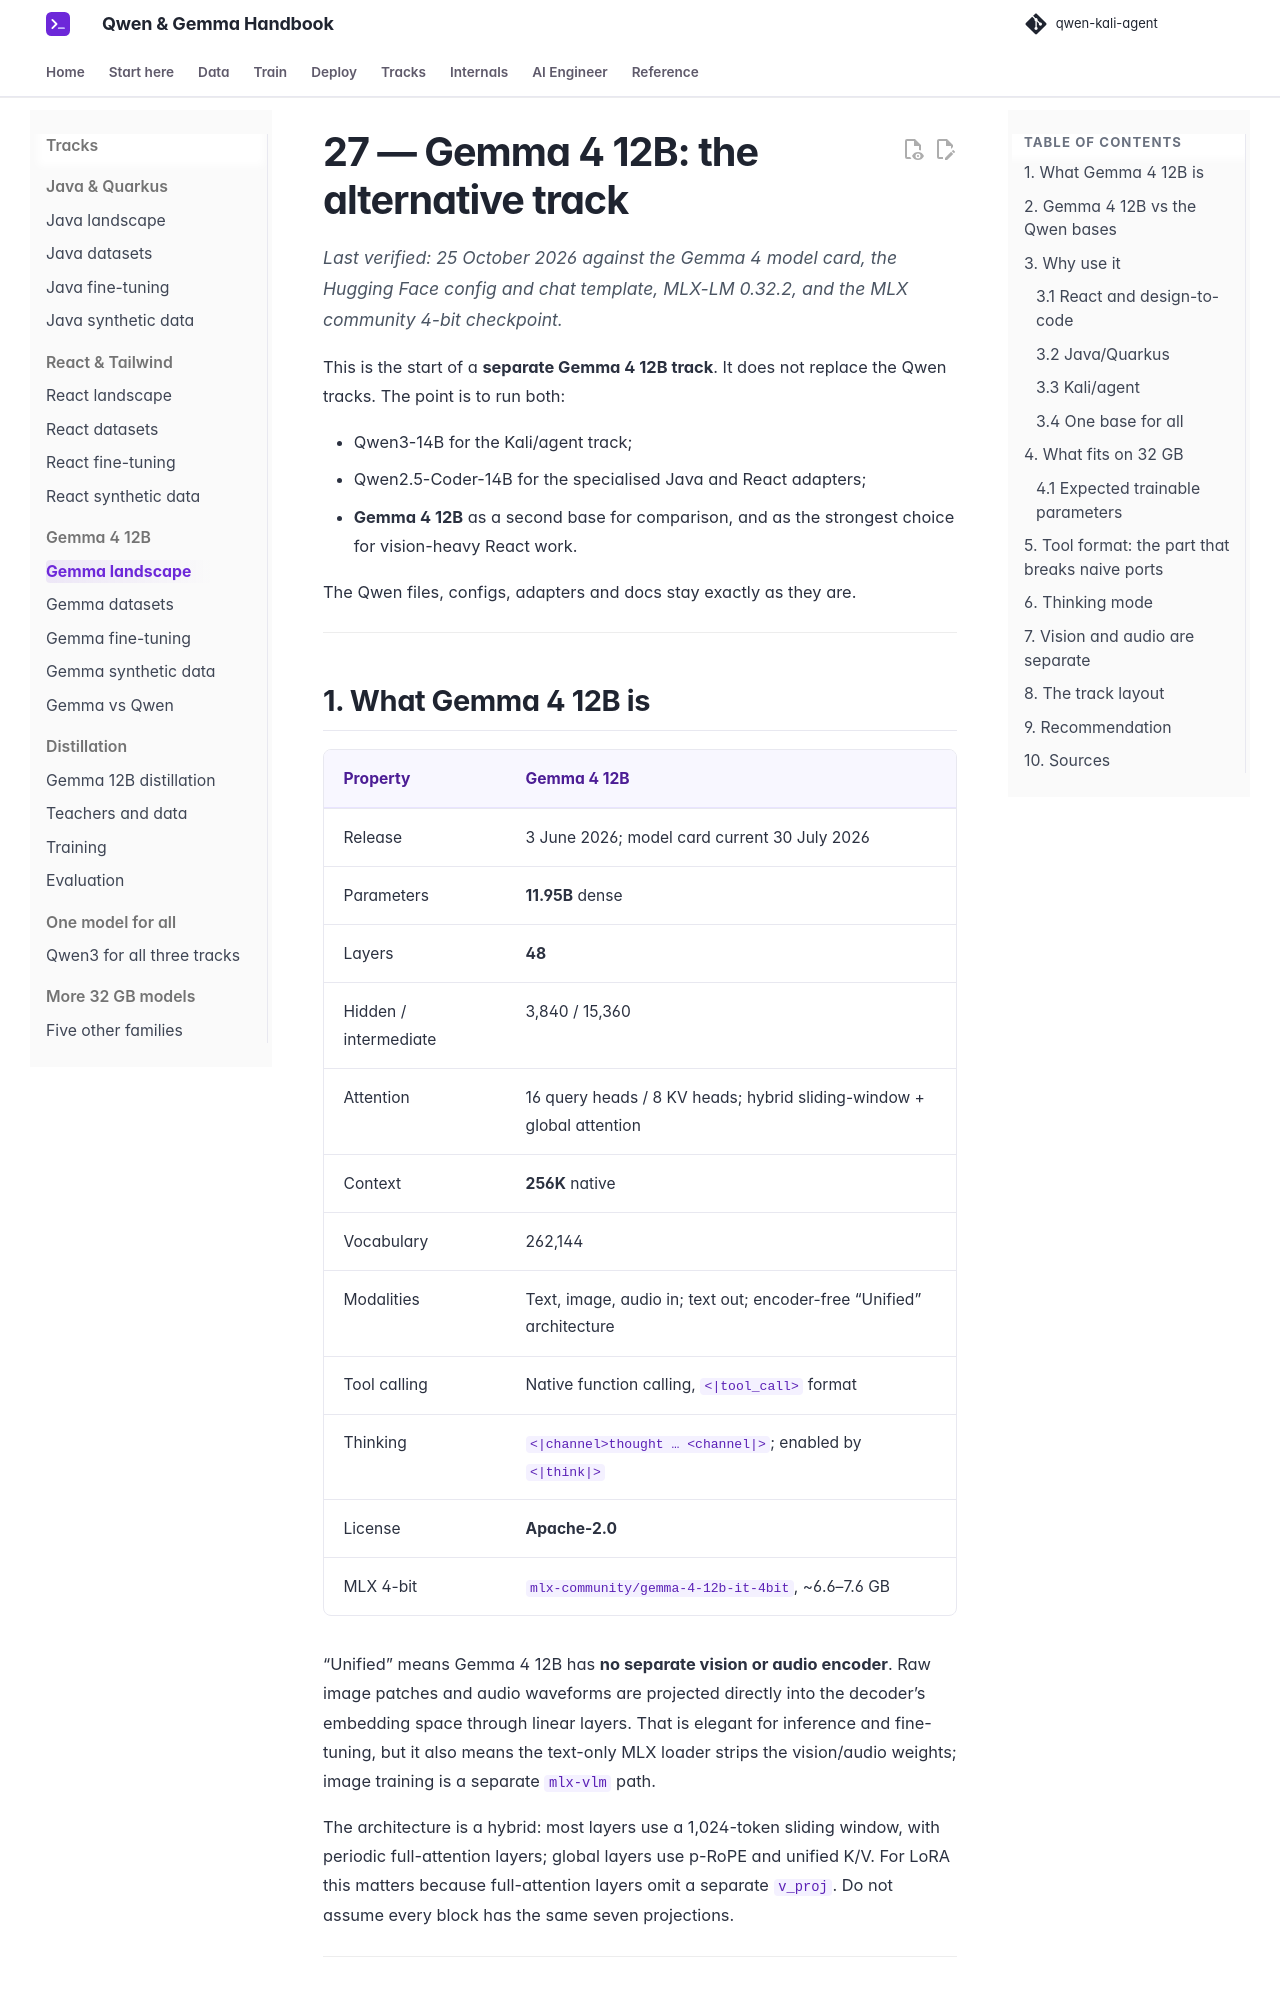

repository: beniaminp/qwen-kali-agent · page: 27-gemma4-12b/index.html · generator: mkdocs

# 27 — Gemma 4 12B: the alternative track

*Last verified: 25 October 2026 against the Gemma 4 model card, the Hugging Face config and chat template, MLX-LM 0.32.2, and the MLX community 4-bit checkpoint.*

This is the start of a **separate Gemma 4 12B track**. It does not replace the Qwen tracks. The point is to run both:

- Qwen3-14B for the Kali/agent track;
- Qwen2.5-Coder-14B for the specialised Java and React adapters;
- **Gemma 4 12B** as a second base for comparison, and as the strongest choice for vision-heavy React work.

The Qwen files, configs, adapters and docs stay exactly as they are.

---

## 1. What Gemma 4 12B is

| Property | Gemma 4 12B |
|---|---|
| Release | 3 June 2026; model card current 30 July 2026 |
| Parameters | **11.95B** dense |
| Layers | **48** |
| Hidden / intermediate | 3,840 / 15,360 |
| Attention | 16 query heads / 8 KV heads; hybrid sliding-window + global attention |
| Context | **256K** native |
| Vocabulary | 262,144 |
| Modalities | Text, image, audio in; text out; encoder-free “Unified” architecture |
| Tool calling | Native function calling, `<|tool_call>` format |
| Thinking | `<|channel>thought … <channel|>`; enabled by `<|think|>` |
| License | **Apache-2.0** |
| MLX 4-bit | `mlx-community/gemma-4-12b-it-4bit`, ~6.6–7.6 GB |

“Unified” means Gemma 4 12B has **no separate vision or audio encoder**. Raw image patches and audio waveforms are projected directly into the decoder’s embedding space through linear layers. That is elegant for inference and fine-tuning, but it also means the text-only MLX loader strips the vision/audio weights; image training is a separate `mlx-vlm` path.

The architecture is a hybrid: most layers use a 1,024-token sliding window, with periodic full-attention layers; global layers use p-RoPE and unified K/V. For LoRA this matters because full-attention layers omit a separate `v_proj`. Do not assume every block has the same seven projections.

---
